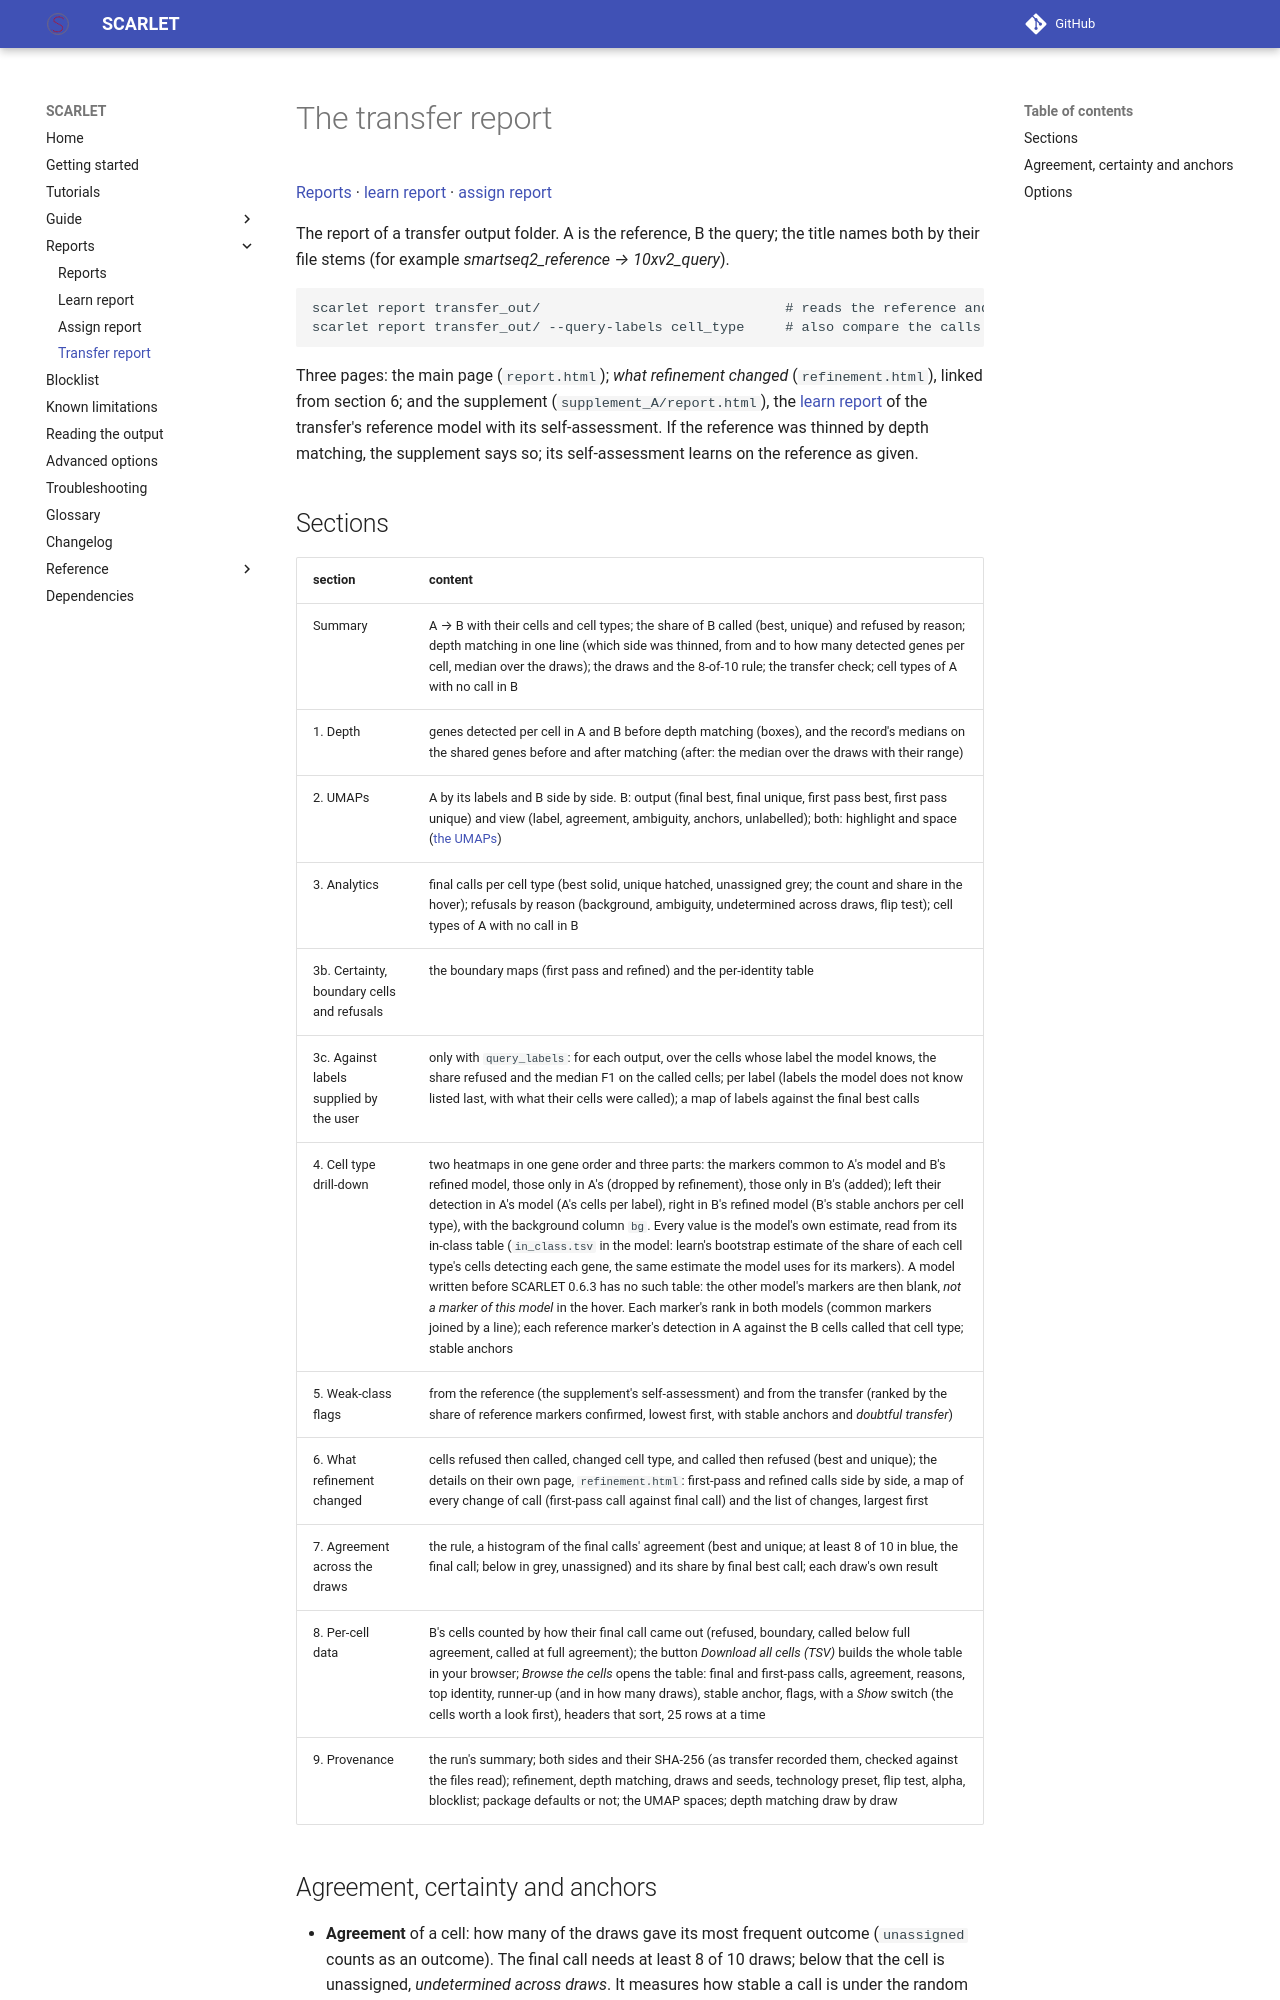

repository: matteo14c/scarlet-sc · page: reports/transfer/index.html · generator: mkdocs

# The transfer report

[Reports](index.md) · [learn report](learn.md) · [assign report](assign.md)

The report of a transfer output folder. A is the reference, B the query; the title names both by their file stems
(for example *smartseq2_reference → 10xv2_query*).

```bash
scarlet report transfer_out/                              # reads the reference and query from the recorded paths
scarlet report transfer_out/ --query-labels cell_type     # also compare the calls with labels you know
```

Three pages: the main page (`report.html`); *what refinement changed* (`refinement.html`), linked from section 6;
and the supplement (`supplement_A/report.html`), the [learn report](learn.md) of the transfer's reference model with
its self-assessment. If the reference was thinned by depth matching, the supplement says so; its self-assessment
learns on the reference as given.

## Sections

| section | content |
| :--- | :--- |
| Summary | A → B with their cells and cell types; the share of B called (best, unique) and refused by reason; depth matching in one line (which side was thinned, from and to how many detected genes per cell, median over the draws); the draws and the 8-of-10 rule; the transfer check; cell types of A with no call in B |
| 1. Depth | genes detected per cell in A and B before depth matching (boxes), and the record's medians on the shared genes before and after matching (after: the median over the draws with their range) |
| 2. UMAPs | A by its labels and B side by side. B: output (final best, final unique, first pass best, first pass unique) and view (label, agreement, ambiguity, anchors, unlabelled); both: highlight and space ([the UMAPs](index.md#the-umaps)) |
| 3. Analytics | final calls per cell type (best solid, unique hatched, unassigned grey; the count and share in the hover); refusals by reason (background, ambiguity, undetermined across draws, flip test); cell types of A with no call in B |
| 3b. Certainty, boundary cells and refusals | the boundary maps (first pass and refined) and the per-identity table |
| 3c. Against labels supplied by the user | only with `query_labels`: for each output, over the cells whose label the model knows, the share refused and the median F1 on the called cells; per label (labels the model does not know listed last, with what their cells were called); a map of labels against the final best calls |
| 4. Cell type drill-down | two heatmaps in one gene order and three parts: the markers common to A's model and B's refined model, those only in A's (dropped by refinement), those only in B's (added); left their detection in A's model (A's cells per label), right in B's refined model (B's stable anchors per cell type), with the background column `bg`. Every value is the model's own estimate, read from its in-class table (`in_class.tsv` in the model: learn's bootstrap estimate of the share of each cell type's cells detecting each gene, the same estimate the model uses for its markers). A model written before SCARLET 0.6.3 has no such table: the other model's markers are then blank, *not a marker of this model* in the hover. Each marker's rank in both models (common markers joined by a line); each reference marker's detection in A against the B cells called that cell type; stable anchors |
| 5. Weak-class flags | from the reference (the supplement's self-assessment) and from the transfer (ranked by the share of reference markers confirmed, lowest first, with stable anchors and *doubtful transfer*) |
| 6. What refinement changed | cells refused then called, changed cell type, and called then refused (best and unique); the details on their own page, `refinement.html`: first-pass and refined calls side by side, a map of every change of call (first-pass call against final call) and the list of changes, largest first |
| 7. Agreement across the draws | the rule, a histogram of the final calls' agreement (best and unique; at least 8 of 10 in blue, the final call; below in grey, unassigned) and its share by final best call; each draw's own result |
| 8. Per-cell data | B's cells counted by how their final call came out (refused, boundary, called below full agreement, called at full agreement); the button *Download all cells (TSV)* builds the whole table in your browser; *Browse the cells* opens the table: final and first-pass calls, agreement, reasons, top identity, runner-up (and in how many draws), stable anchor, flags, with a *Show* switch (the cells worth a look first), headers that sort, 25 rows at a time |
| 9. Provenance | the run's summary; both sides and their SHA-256 (as transfer recorded them, checked against the files read); refinement, depth matching, draws and seeds, technology preset, flip test, alpha, blocklist; package defaults or not; the UMAP spaces; depth matching draw by draw |
